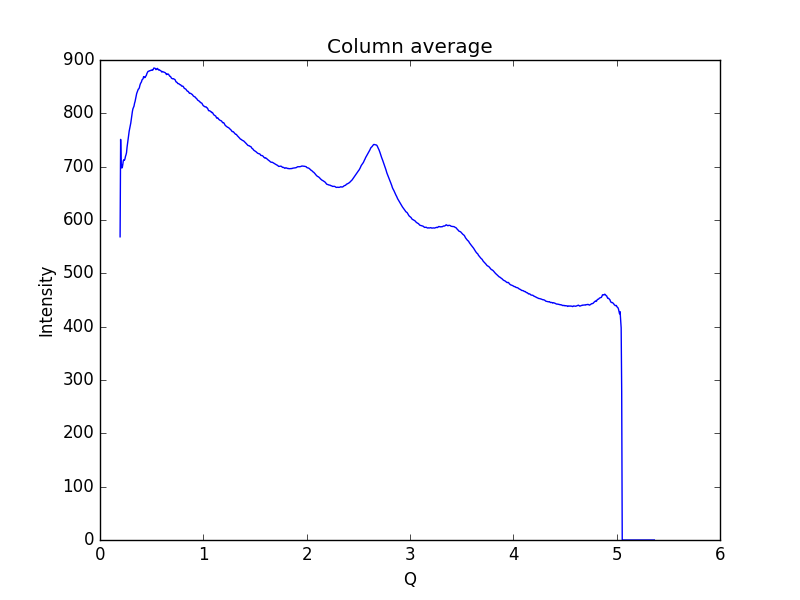

The file beside this chart, header and first rows:
0.19448614755544588, 568.502
0.1997, 751.1
0.2048, 697.6
0.21, 703.4
0.2152, 697.9
0.2204, 703.7
0.2255, 711.3
0.2307, 712.9
0.2359, 711.9
0.2411, 714.2
0.2462, 719
0.2514, 722.1
0.2566, 726.2
0.2618, 736.4
0.2669, 744.2
0.2721, 751.4
0.2773, 760.2
0.2825, 766.7
0.2876, 771.6
0.2928, 776.2
0.298, 782
0.3032, 789.1
0.3083, 796.8
0.3135, 803.5
0.3187, 808.5
0.3239, 811
0.329, 813.5
0.3342, 818.8
0.3394, 822.2
0.3446, 826.9
0.3497, 831.7
0.3549, 837.2
0.3601, 840
0.3653, 843.4
0.3704, 845.3
0.3756, 845.9
0.3808, 848
0.386, 852.5
0.3911, 855.5
0.3963, 857.2
0.4015, 859.2
0.4067, 862.7
0.4118, 863.7
0.417, 864.9
0.4222, 868.9
0.4274, 868.3
0.4325, 867
0.4377, 867.5
0.4429, 869.8
0.4481, 871
0.4532, 874.3
0.4584, 876.5
0.4636, 878.3
0.4688, 878.9
0.4739, 879
0.4791, 879.9
0.4843, 879.9
0.4895, 880.5
0.4946, 880.7
0.4998, 880.7
0.505, 881.7
... 939 more rows
